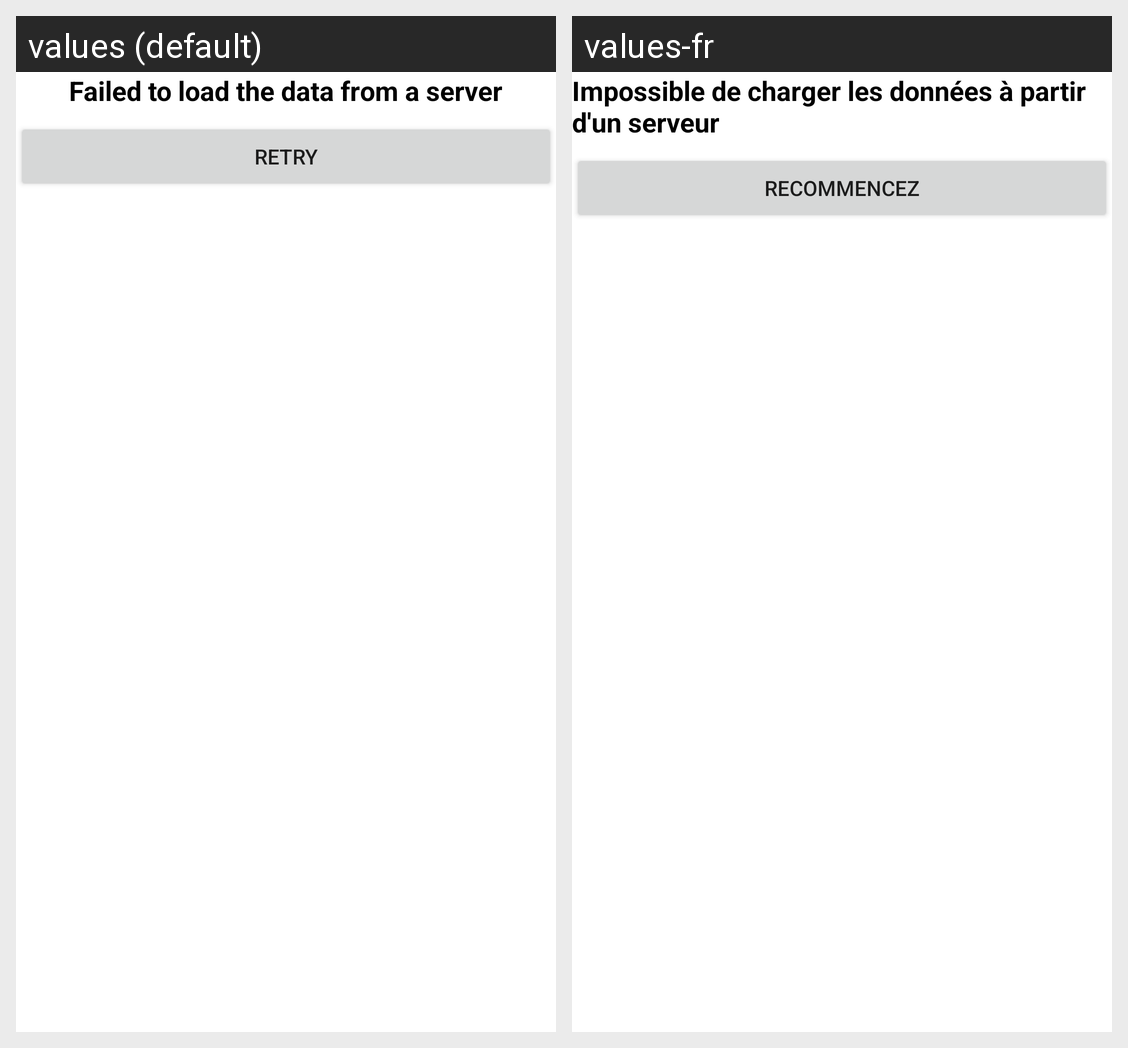

This grid shows one Android layout under two languages. Give, for every string resource on the screen, its name, the default text and each shown locale's text.
Android screen res/layout/layout_server_error.xml rendered under 2 locales, left to right: values (default), values-fr. Device: Nexus 5 (rendered at 1080×1920; each locale shown at half size, 540×960, under a caption strip naming it); theme Theme.Modulotech.
Strings drawn on this screen, with the default value and each locale's value (text and hints the layout hard-codes, and strings that could not be matched under every locale, appear in the picture but are not listed):

layout_server_error_title
  values: Failed to load the data from a server
  values-fr: Impossible de charger les données à partir d'un serveur

layout_server_error_retry
  values: Retry
  values-fr: Recommencez
